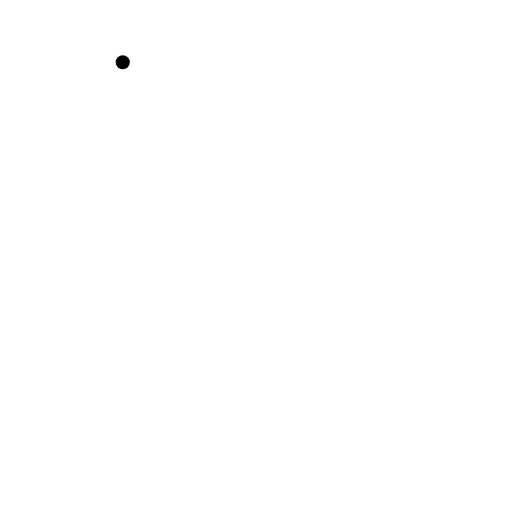
t = 0.00 s
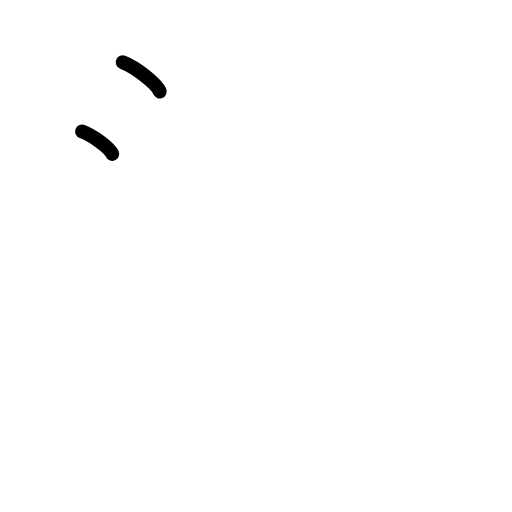
t = 1.75 s
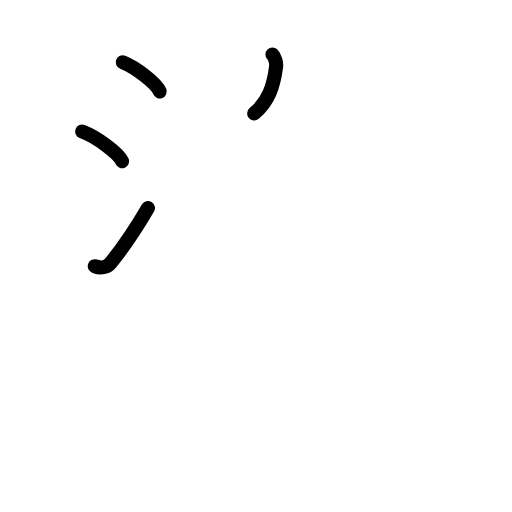
t = 3.63 s
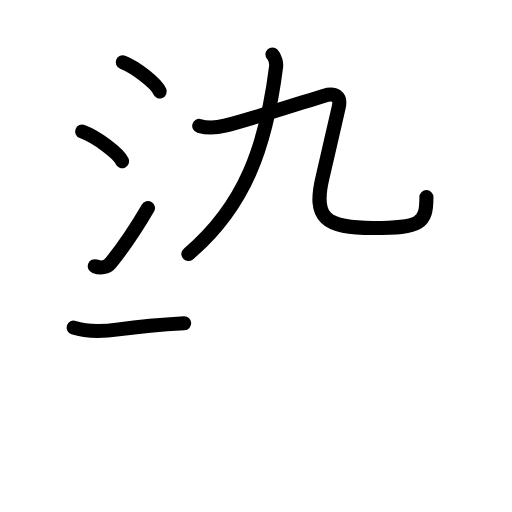
t = 5.42 s
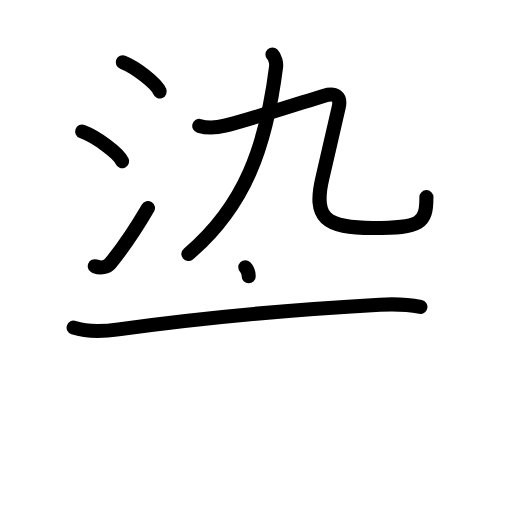
t = 6.17 s
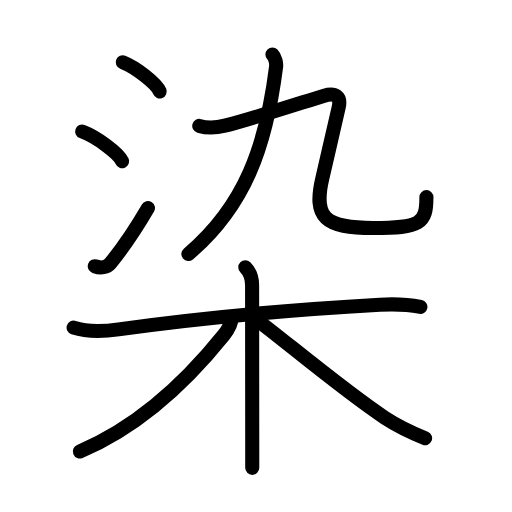
t = 9.00 s

The animated SVG that drew these frames (rendered in a browser with its animation timeline set to each time). Animation: 30 SMIL elements (animate=30); one cycle of 9.00 s.

<?xml version="1.0" encoding="UTF-8"?>
<!--
AniKanjiVG is licensed by CC-BY-SA Paul C. Sommerhoff (https://bitbucket.org/sommerhoff/anikanjivg).
AniKanjiVG uses KanjiVG which is licensed by CC-BY-SA Ulrich Apel (http://kanjivg.tagaini.net).
See also http://creativecommons.org/licenses/by-sa/3.0/
-->
<svg xmlns:kvg='http://kanjivg.tagaini.net' xmlns='http://www.w3.org/2000/svg' width='109' height='109' viewBox='0 0 109 109' style='fill:none;stroke:#000000;stroke-width:3;stroke-linecap:round;stroke-linejoin:round;' id="kvg:kanji_067d3"><g id="kvg:067d3" kvg:element="染"><g id="kvg:067d3-g1" kvg:position="top"><g id="kvg:067d3-g2" kvg:element="氵" kvg:variant="true" kvg:original="水" kvg:position="left"><path id="kvg:067d3-s1" kvg:type="㇔" d="M26.13,13.25c2.78,1.1,7.17,4.5,7.87,6.21"><animate attributeName="d" begin="0.0s" dur="1.0s" from="M26.13,13.25C26.13,13.25,26.13,13.25,26.13,13.25" to="M26.13,13.25c2.78,1.1,7.17,4.5,7.87,6.21" />
</path>
<path id="kvg:067d3-s2" kvg:type="㇔" d="M17.5,28c3,1.12,7.75,4.59,8.5,6.33"><animate attributeName="d" begin="1.0s" dur="1.0s" from="M17.5,28C17.5,28,17.5,28,17.5,28" to="M17.5,28c3,1.12,7.75,4.59,8.5,6.33" />
<animate attributeName="d" begin="0s" dur="1.0s" from="M-100,-100" to="M-100,-100" />
</path>
<path id="kvg:067d3-s3" kvg:type="㇀" d="M20.18,56.68c1.26,0.45,2.57,0.29,3.32-0.63c2.75-3.36,5.5-7.47,8-11.76"><animate attributeName="d" begin="2.0s" dur="0.5s" from="M20.18,56.68C20.18,56.68,20.18,56.68,20.18,56.68" to="M20.18,56.68c1.26,0.45,2.57,0.29,3.32-0.63" />
<animate attributeName="d" begin="2.5s" dur="0.5s" from="M20.18,56.68c1.26,0.45,2.57,0.29,3.32-0.63c0,0,0,0,0,0,0" to="M20.18,56.68c1.26,0.45,2.57,0.29,3.32-0.63c2.75-3.36,5.5-7.47,8-11.76" />
<animate attributeName="d" begin="0s" dur="2.0s" from="M-100,-100" to="M-100,-100" />
</path>
</g>
<g id="kvg:067d3-g3" kvg:element="九" kvg:position="right"><path id="kvg:067d3-s4" kvg:type="㇒" d="M58,11.62c0.63,0.63,0.86,1.9,0.78,2.56c-2.15,17.06-6.65,29.69-18.68,39.9"><animate attributeName="d" begin="3.0s" dur="0.5s" from="M58,11.62C58,11.62,58,11.62,58,11.62" to="M58,11.62c0.63,0.63,0.86,1.9,0.78,2.56" />
<animate attributeName="d" begin="3.5s" dur="0.5s" from="M58,11.62c0.63,0.63,0.86,1.9,0.78,2.56c0,0,0,0,0,0,0" to="M58,11.62c0.63,0.63,0.86,1.9,0.78,2.56c-2.15,17.06-6.65,29.69-18.68,39.9" />
<animate attributeName="d" begin="0s" dur="3.0s" from="M-100,-100" to="M-100,-100" />
</path>
<g id="kvg:067d3-g4" kvg:element="乙"><path id="kvg:067d3-s5" kvg:type="㇈" d="M42.42,26.81c1.96,0.56,3.46,0.44,5.46-0.05c5.46-1.34,17.46-5.29,21.15-6.4c2.28-0.69,3.66,0.14,3.06,2.55c-0.74,3.02-2.33,10.24-3.44,14.93c-2.03,8.54,0.47,10.7,10.84,10.7c10,0,11.29-0.91,11.29-6.57"><animate attributeName="d" begin="4.0s" dur="0.16666666666666666s" from="M42.42,26.81C42.42,26.81,42.42,26.81,42.42,26.81" to="M42.42,26.81c1.96,0.56,3.46,0.44,5.46-0.05" />
<animate attributeName="d" begin="4.166666666666667s" dur="0.16666666666666666s" from="M42.42,26.81c1.96,0.56,3.46,0.44,5.46-0.05c0,0,0,0,0,0,0" to="M42.42,26.81c1.96,0.56,3.46,0.44,5.46-0.05c5.46-1.34,17.46-5.29,21.15-6.4" />
<animate attributeName="d" begin="4.333333333333333s" dur="0.16666666666666666s" from="M42.42,26.81c1.96,0.56,3.46,0.44,5.46-0.05c5.46-1.34,17.46-5.29,21.15-6.4c0,0,0,0,0,0,0" to="M42.42,26.81c1.96,0.56,3.46,0.44,5.46-0.05c5.46-1.34,17.46-5.29,21.15-6.4c2.28-0.69,3.66,0.14,3.06,2.55" />
<animate attributeName="d" begin="4.5s" dur="0.16666666666666666s" from="M42.42,26.81c1.96,0.56,3.46,0.44,5.46-0.05c5.46-1.34,17.46-5.29,21.15-6.4c2.28-0.69,3.66,0.14,3.06,2.55c0,0,0,0,0,0,0" to="M42.42,26.81c1.96,0.56,3.46,0.44,5.46-0.05c5.46-1.34,17.46-5.29,21.15-6.4c2.28-0.69,3.66,0.14,3.06,2.55c-0.74,3.02-2.33,10.24-3.44,14.93" />
<animate attributeName="d" begin="4.666666666666667s" dur="0.16666666666666666s" from="M42.42,26.81c1.96,0.56,3.46,0.44,5.46-0.05c5.46-1.34,17.46-5.29,21.15-6.4c2.28-0.69,3.66,0.14,3.06,2.55c-0.74,3.02-2.33,10.24-3.44,14.93c0,0,0,0,0,0,0" to="M42.42,26.81c1.96,0.56,3.46,0.44,5.46-0.05c5.46-1.34,17.46-5.29,21.15-6.4c2.28-0.69,3.66,0.14,3.06,2.55c-0.74,3.02-2.33,10.24-3.44,14.93c-2.03,8.54,0.47,10.7,10.84,10.7" />
<animate attributeName="d" begin="4.833333333333333s" dur="0.16666666666666666s" from="M42.42,26.81c1.96,0.56,3.46,0.44,5.46-0.05c5.46-1.34,17.46-5.29,21.15-6.4c2.28-0.69,3.66,0.14,3.06,2.55c-0.74,3.02-2.33,10.24-3.44,14.93c-2.03,8.54,0.47,10.7,10.84,10.7c0,0,0,0,0,0,0" to="M42.42,26.81c1.96,0.56,3.46,0.44,5.46-0.05c5.46-1.34,17.46-5.29,21.15-6.4c2.28-0.69,3.66,0.14,3.06,2.55c-0.74,3.02-2.33,10.24-3.44,14.93c-2.03,8.54,0.47,10.7,10.84,10.7c10,0,11.29-0.91,11.29-6.57" />
<animate attributeName="d" begin="0s" dur="4.0s" from="M-100,-100" to="M-100,-100" />
</path>
</g>
</g>
</g>
<g id="kvg:067d3-g5" kvg:element="木" kvg:position="bottom" kvg:radical="general"><path id="kvg:067d3-s6" kvg:type="㇐" d="M15.67,69.75c3.03,0.99,6.45,0.81,9.58,0.37c17-2.37,37.75-4.25,55.63-5.25c2.97-0.17,5.68-0.11,8.62,0.47"><animate attributeName="d" begin="5.0s" dur="0.3333333333333333s" from="M15.67,69.75C15.67,69.75,15.67,69.75,15.67,69.75" to="M15.67,69.75c3.03,0.99,6.45,0.81,9.58,0.37" />
<animate attributeName="d" begin="5.333333333333333s" dur="0.3333333333333333s" from="M15.67,69.75c3.03,0.99,6.45,0.81,9.58,0.37c0,0,0,0,0,0,0" to="M15.67,69.75c3.03,0.99,6.45,0.81,9.58,0.37c17-2.37,37.75-4.25,55.63-5.25" />
<animate attributeName="d" begin="5.666666666666667s" dur="0.3333333333333333s" from="M15.67,69.75c3.03,0.99,6.45,0.81,9.58,0.37c17-2.37,37.75-4.25,55.63-5.25c0,0,0,0,0,0,0" to="M15.67,69.75c3.03,0.99,6.45,0.81,9.58,0.37c17-2.37,37.75-4.25,55.63-5.25c2.97-0.17,5.68-0.11,8.62,0.47" />
<animate attributeName="d" begin="0s" dur="5.0s" from="M-100,-100" to="M-100,-100" />
</path>
<path id="kvg:067d3-s7" kvg:type="㇑" d="M52.22,56.91c1.06,1.06,1.45,2.22,1.45,3.82c0,6.06,0.02,22.23,0.03,33.28c0,2.13,0,4.04,0,5.59"><animate attributeName="d" begin="6.0s" dur="0.3333333333333333s" from="M52.22,56.91C52.22,56.91,52.22,56.91,52.22,56.91" to="M52.22,56.91c1.06,1.06,1.45,2.22,1.45,3.82" />
<animate attributeName="d" begin="6.333333333333333s" dur="0.3333333333333333s" from="M52.22,56.91c1.06,1.06,1.45,2.22,1.45,3.82c0,0,0,0,0,0,0" to="M52.22,56.91c1.06,1.06,1.45,2.22,1.45,3.82c0,6.06,0.02,22.23,0.03,33.28" />
<animate attributeName="d" begin="6.666666666666667s" dur="0.3333333333333333s" from="M52.22,56.91c1.06,1.06,1.45,2.22,1.45,3.82c0,6.06,0.02,22.23,0.03,33.28c0,0,0,0,0,0,0" to="M52.22,56.91c1.06,1.06,1.45,2.22,1.45,3.82c0,6.06,0.02,22.23,0.03,33.28c0,2.13,0,4.04,0,5.59" />
<animate attributeName="d" begin="0s" dur="6.0s" from="M-100,-100" to="M-100,-100" />
</path>
<path id="kvg:067d3-s8" kvg:type="㇒" d="M49.29,67.6c0,1.27-0.58,2.39-1.6,3.66C39.88,81,29.38,90.88,17,96.11"><animate attributeName="d" begin="7.0s" dur="0.5s" from="M49.29,67.6C49.29,67.6,49.29,67.6,49.29,67.6" to="M49.29,67.6c0,1.27-0.58,2.39-1.6,3.66" />
<animate attributeName="d" begin="7.5s" dur="0.5s" from="M49.29,67.6c0,1.27-0.58,2.39-1.6,3.66c0,0,0,0,0,0,0" to="M49.29,67.6c0,1.27-0.58,2.39-1.6,3.66C39.88,81,29.38,90.88,17,96.11" />
<animate attributeName="d" begin="0s" dur="7.0s" from="M-100,-100" to="M-100,-100" />
</path>
<path id="kvg:067d3-s9" kvg:type="㇏" d="M54.66,68.09c4.84,3.53,18.59,15.14,27.29,20.86c2.93,1.92,5.68,3.17,8.55,4.34"><animate attributeName="d" begin="8.0s" dur="0.5s" from="M54.66,68.09C54.66,68.09,54.66,68.09,54.66,68.09" to="M54.66,68.09c4.84,3.53,18.59,15.14,27.29,20.86" />
<animate attributeName="d" begin="8.5s" dur="0.5s" from="M54.66,68.09c4.84,3.53,18.59,15.14,27.29,20.86c0,0,0,0,0,0,0" to="M54.66,68.09c4.84,3.53,18.59,15.14,27.29,20.86c2.93,1.92,5.68,3.17,8.55,4.34" />
<animate attributeName="d" begin="0s" dur="8.0s" from="M-100,-100" to="M-100,-100" />
</path>
</g>
</g>
</svg>
